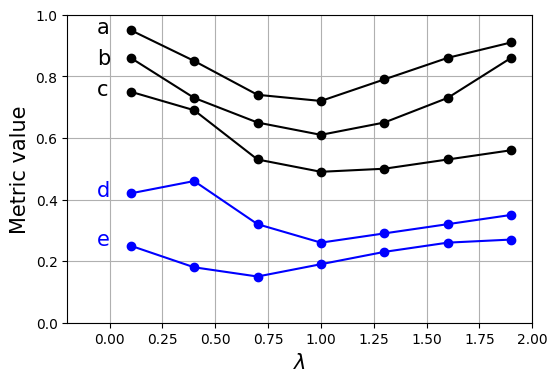

Write the Python code that produced this figure. (Note: this script raises an exception after producing the figure.)
#!/usr/bin/env python3
# -*- coding: utf-8 -*-
"""
Created on Wed Dec 11 11:27:54 2024

@author: andreaskarpasitis
"""

import matplotlib.pyplot as plt
import warnings
import matplotlib as mpl

mpl.rcParams["font.family"] = "Arial" #"Ani"
warnings.filterwarnings("ignore")

x = [0.1 ,0.4 ,0.7 ,1 ,1.3 ,1.6 ,1.9]
y1 = [0.95, 0.85, 0.74, 0.72, 0.79, 0.86, 0.91]
y2 = [0.86, 0.73, 0.65, 0.61, 0.65, 0.73, 0.86]
y3 = [0.75, 0.69, 0.53, 0.49, 0.5, 0.53, 0.56]

y4 = [0.42, 0.46, 0.32, 0.26, 0.29, 0.32, 0.35]
y5 = [0.25, 0.18, 0.15, 0.19, 0.23, 0.26, 0.27]

fig = plt.figure(figsize=(6,4))
ax = plt.axes()
ax.plot(x,y1,'o-',color='black')
ax.plot(x,y2,'o-',color='black')
ax.plot(x,y3,'o-',color='black')
ax.plot(x,y4,'o-',color='blue')
ax.plot(x,y5,'o-',color='blue')
ax.set_ylim(0,1)
ax.set_xlim(-0.2,2)
ax.set_xlabel("$\lambda$", fontsize=15)
ax.set_ylabel("Metric value", fontsize=15)
ax.text(-0.06, 0.94, 'a', color='black',fontsize=15)
ax.text(-0.06, 0.84, 'b', color='black',fontsize=15)
ax.text(-0.06, 0.74, 'c', color='black',fontsize=15)
ax.text(-0.06, 0.41, 'd', color='blue',fontsize=15)
ax.text(-0.06, 0.25, 'e', color='blue',fontsize=15)

ax.grid()
plt.savefig('/path/to/somewhere/Good_example.pdf', dpi=300)